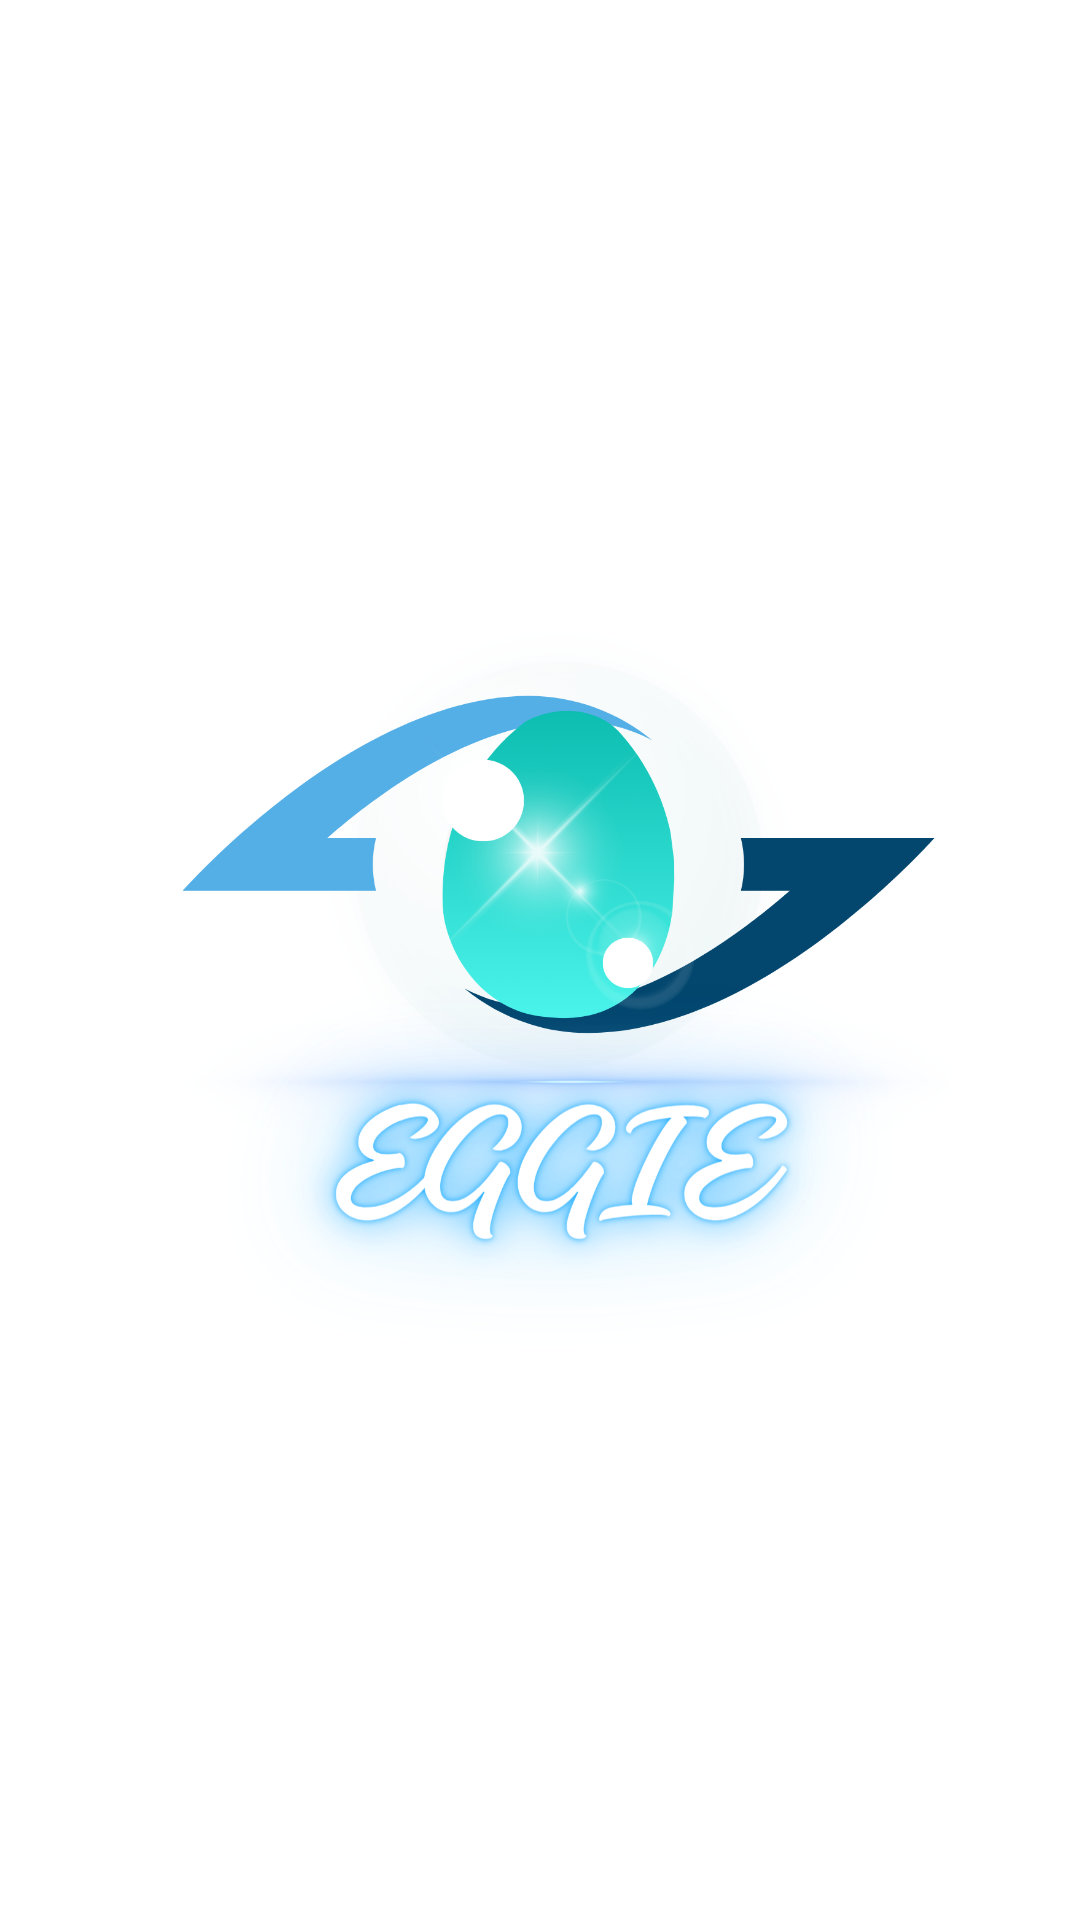

The Android layout XML behind this screen, and the referenced resources:
<!-- AndroidManifest.xml: application theme Theme.EggDetector -->
<!-- res/layout/activity_main.xml -->
<?xml version="1.0" encoding="utf-8"?>
<androidx.constraintlayout.widget.ConstraintLayout xmlns:android="http://schemas.android.com/apk/res/android"
    xmlns:app="http://schemas.android.com/apk/res-auto"
    xmlns:tools="http://schemas.android.com/tools"
    android:layout_width="match_parent"
    android:layout_height="match_parent"
    android:background="@color/white"
    tools:context=".MainActivity">

    <ImageView
        android:id="@+id/imageView"
        android:layout_width="350dp"
        android:layout_height="320dp"
        android:contentDescription="@string/app_name"
        app:layout_constraintBottom_toBottomOf="parent"
        app:layout_constraintEnd_toEndOf="parent"
        app:layout_constraintStart_toStartOf="parent"
        app:layout_constraintTop_toTopOf="parent"
        app:srcCompat="@drawable/logo"
        tools:ignore="ImageContrastCheck" />

</androidx.constraintlayout.widget.ConstraintLayout>
<!-- resources referenced by this layout -->
<resources>
  <color name="white">#FFFFFFFF</color>
  <!-- drawable logo: png bitmap (drawable, 378796 bytes) -->
  <string name="app_name">OvoVision</string>
  <style name="Theme.EggDetector" parent="Base.Theme.EggDetector" />
  <style name="Base.Theme.EggDetector" parent="Theme.Material3.DayNight.NoActionBar">
          
          
          <item name="colorPrimary">@color/teal</item>
      </style>
  <color name="teal">#00B3A5</color>
</resources>
